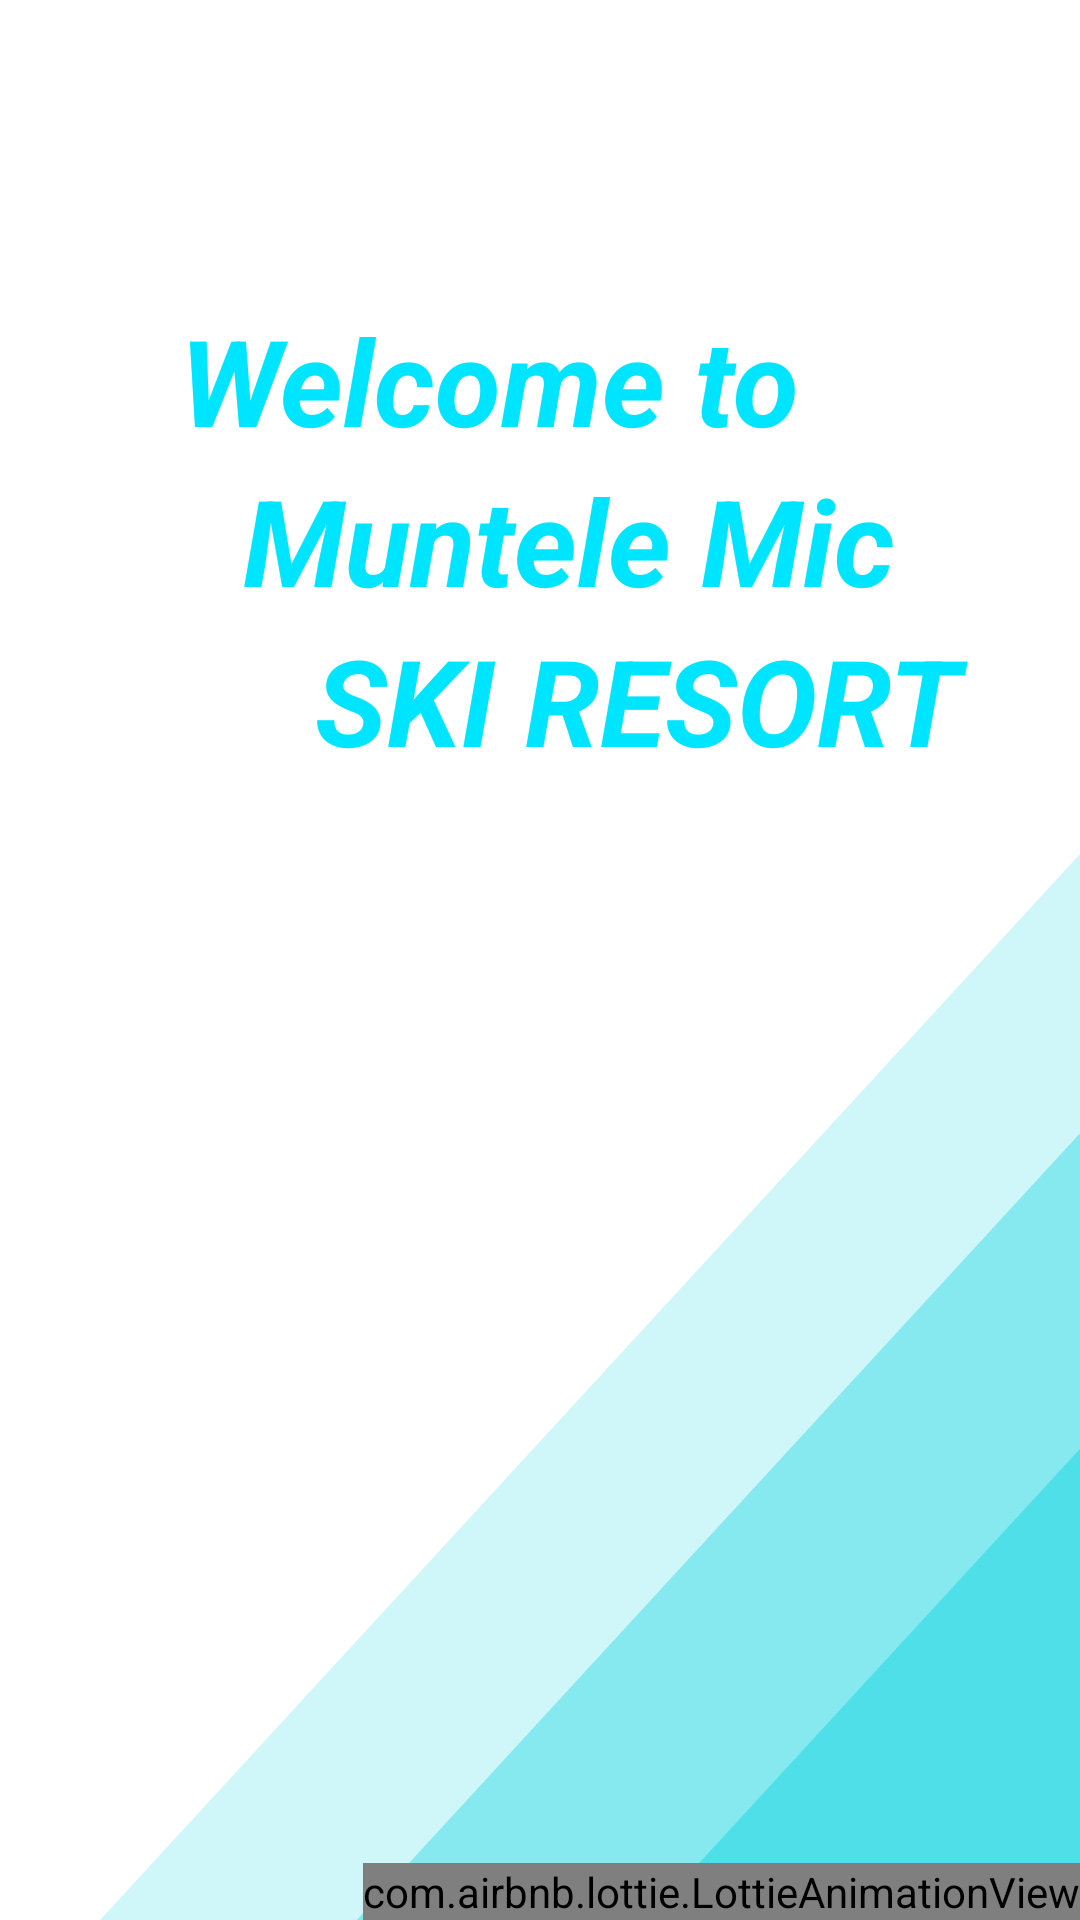

The Android layout XML behind this screen, and the referenced resources:
<!-- AndroidManifest.xml: application theme Theme.SkiRentalCustom -->
<!-- res/layout/home_fragment.xml -->
<?xml version="1.0" encoding="utf-8"?>
<layout xmlns:android="http://schemas.android.com/apk/res/android"
    xmlns:app="http://schemas.android.com/apk/res-auto"
    xmlns:tools="http://schemas.android.com/tools"
    tools:context=".ui.fragments.HomeFragment">

    <data>

        <variable
            name="viewModel"
            type="com.example.skirental.viewmodels.HomeViewModel" />

    </data>

    <androidx.constraintlayout.widget.ConstraintLayout
        android:layout_width="match_parent"
        android:layout_height="match_parent"
        android:background="@drawable/ic_signin_background">

        <androidx.appcompat.widget.AppCompatTextView
            style="@style/ListItemTitleStyle"
            android:textStyle="bold|italic"
            android:textSize="40sp"
            android:id="@+id/tv_home_title"
            android:layout_width="0dp"
            android:layout_height="wrap_content"
            android:layout_marginStart="60dp"
            android:layout_marginEnd="60dp"
            android:text="@string/text_welcome_to"
            android:layout_marginTop="100dp"
            android:textColor="@color/custom_primaryColor"
            app:layout_constraintStart_toStartOf="parent"
            app:layout_constraintEnd_toEndOf="parent"
            app:layout_constraintTop_toTopOf="parent"
            />

        <androidx.appcompat.widget.AppCompatTextView
            style="@style/ListItemTitleStyle"
            android:textStyle="bold|italic"
            android:textSize="40sp"
            android:id="@+id/tv_home_title_ski_resort_name"
            android:layout_width="250dp"
            android:layout_height="wrap_content"
            android:layout_marginStart="60dp"
            android:layout_marginEnd="60dp"
            app:layout_constraintHorizontal_bias="0.3"
            android:text="@string/text_welcome_to_ski_resort_name"
            android:textColor="@color/custom_primaryColor"
            app:layout_constraintTop_toBottomOf="@+id/tv_home_title"
            app:layout_constraintStart_toStartOf="@+id/tv_home_title"
            app:layout_constraintEnd_toEndOf="@+id/tv_home_title"
            />

        <androidx.appcompat.widget.AppCompatTextView
            style="@style/ListItemTitleStyle"
            android:textStyle="bold|italic"
            android:textSize="40sp"
            android:id="@+id/tv_home_title_ski_resort"
            android:layout_width="250dp"
            android:layout_height="wrap_content"
            android:layout_marginStart="60dp"
            app:layout_constraintHorizontal_bias="0.3"
            android:layout_marginEnd="60dp"
            android:text="@string/text_welcome_to_ski_resort"
            android:textColor="@color/custom_primaryColor"
            app:layout_constraintTop_toBottomOf="@+id/tv_home_title_ski_resort_name"
            app:layout_constraintStart_toStartOf="@+id/tv_home_title_ski_resort_name"
            app:layout_constraintEnd_toEndOf="@+id/tv_home_title_ski_resort_name"
            />

        <com.airbnb.lottie.LottieAnimationView
            android:id="@+id/animationView"
            android:layout_width="wrap_content"
            android:layout_height="wrap_content"
            app:layout_constraintEnd_toEndOf="parent"
            app:layout_constraintBottom_toBottomOf="parent"
            app:lottie_autoPlay="true"
            app:lottie_loop="true"
            app:lottie_clipToCompositionBounds="true"
            app:lottie_rawRes="@raw/snowing" />

    </androidx.constraintlayout.widget.ConstraintLayout>

</layout>
<!-- resources referenced by this layout -->
<resources>
  <color name="custom_primaryColor">#00e5ff</color>
  <!-- drawable ic_signin_background (drawable) -->
  <vector xmlns:android="http://schemas.android.com/apk/res/android"
      android:width="360dp"
      android:height="640dp"
      android:viewportWidth="360"
      android:viewportHeight="640">
    <group>
      <clip-path
          android:pathData="M0,0h360v640h-360z"/>
      <path
          android:pathData="M0,0h360v640h-360z"
          android:fillColor="#ffffff"/>
      <path
          android:pathData="M498.5,134L1149.32,842H-152.318L498.5,134Z"
          android:strokeAlpha="0.3"
          android:fillColor="#48DEE8"
          android:fillAlpha="0.264"/>
      <path
          android:pathData="M544.5,177L1195.32,885H-106.318L544.5,177Z"
          android:strokeAlpha="0.6"
          android:fillColor="#48DEE8"
          android:fillAlpha="0.528"/>
      <path
          android:pathData="M603.5,218L1254.32,926H-47.318L603.5,218Z"
          android:fillColor="#48DEE8"
          android:fillAlpha="0.88"/>
    </group>
  </vector>
  <string name="text_welcome_to">Welcome to</string>
  <string name="text_welcome_to_ski_resort">SKI RESORT</string>
  <string name="text_welcome_to_ski_resort_name">Muntele Mic</string>
  <style name="ListItemTitleStyle" parent="">
          <item name="android:textStyle">bold</item>
          <item name="android:textSize">18sp</item>
          <item name="android:textColor">@color/black</item>
          <item name="android:gravity">start</item>
          <item name="fontFamily">@font/alice</item>
      </style>
  <style name="Theme.SkiRentalCustom" parent="Theme.MaterialComponents.DayNight.DarkActionBar">
          
          <item name="colorPrimary">@color/custom_primaryColor</item>
          <item name="colorPrimaryVariant">@color/custom_primaryDarkColor</item>
          <item name="colorOnPrimary">@color/white</item>
          
          <item name="colorSecondary">@color/custom_secondaryDarkColor</item>
          <item name="colorSecondaryVariant">@color/custom_secondaryLightColor</item>
          <item name="colorOnSecondary">@color/black</item>
          
          <item name="android:statusBarColor" tools:targetApi="l">?attr/colorPrimaryVariant</item>
          
      </style>
  <color name="black">#FF000000</color>
  <color name="custom_primaryDarkColor">#00b2cc</color>
  <color name="white">#FFFFFFFF</color>
  <color name="custom_secondaryDarkColor">#808d94</color>
  <color name="custom_secondaryLightColor">#e1eff7</color>
</resources>
